Run: headless pygame with SDL's dummy video driver; simulated clock (each Clock.tick advances the game by its frame time, no real sleeping); random seed 0; keys injected as events and as key.get_pressed() state; mouse plan: one left click at the window centre at the start of phase 2, then a move to the lower-right quarter at the start of phase 3.
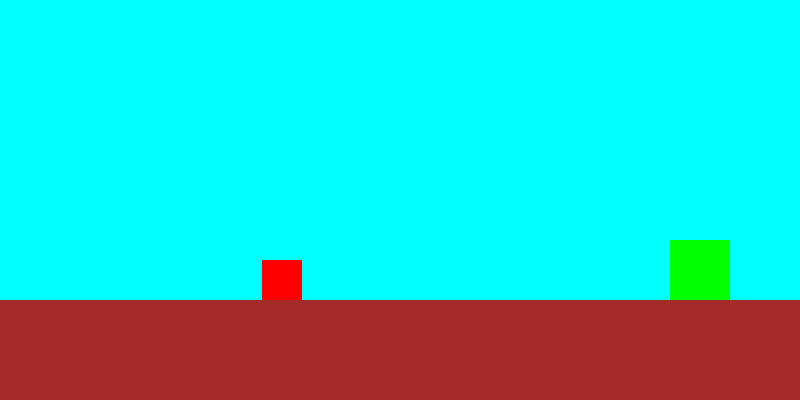
Frame 1 of 4 · flips 1–60 · no input
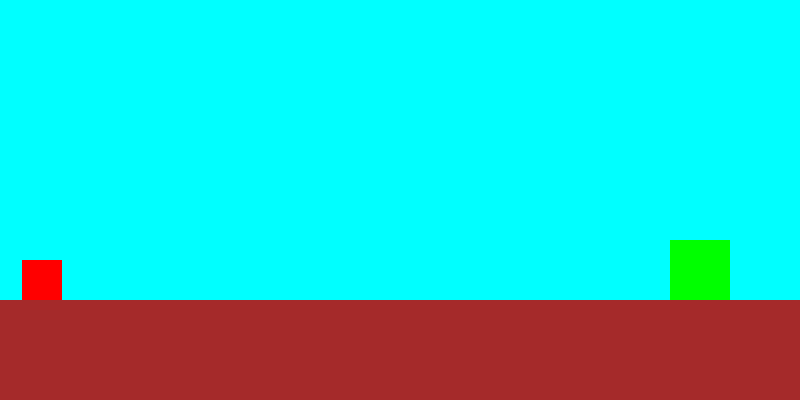
Frame 2 of 4 · flips 61–180 · clicked the window centre · tapped SPACE, RETURN · held RIGHT (→), D
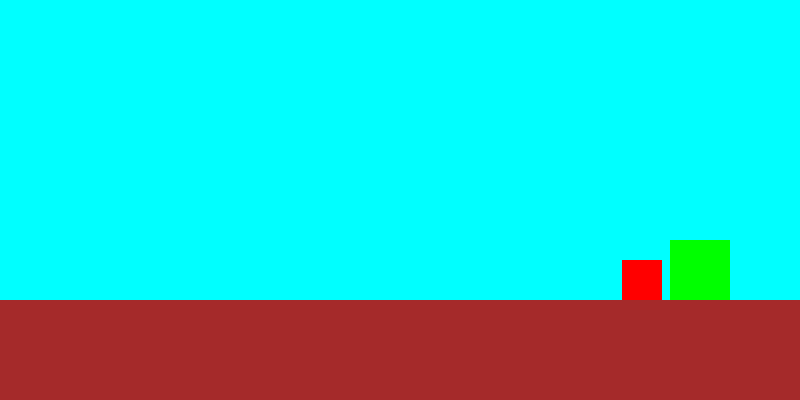
Frame 3 of 4 · flips 181–300 · moved the mouse to the lower-right quarter · held DOWN (↓), S
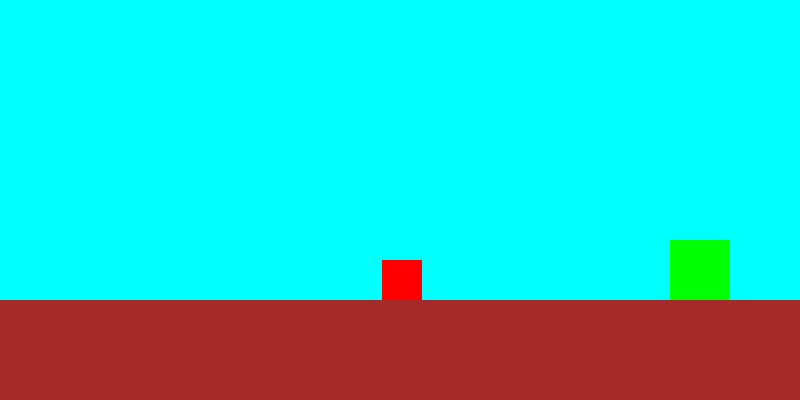
Frame 4 of 4 · flips 301–420 · held LEFT (←), A, UP (↑), W

The pygame program that drew these frames:

import pygame
from sys import exit

WIN_W = 800
WIN_H = 400

pygame.display.set_caption('yo')

running = True

clock = pygame.time.Clock()

pygame.init()
screen = pygame.display.set_mode((WIN_W, WIN_H))

sky_surf = pygame.Surface((800,300))
sky_surf.fill('cyan')

floor_surf = pygame.Surface((800,100))
floor_surf.fill('brown')

snail_surf = pygame.Surface((40,40))
snail_surf.fill('red')
snail_rect = snail_surf.get_rect(midbottom = (400, 300))

player_surf = pygame.Surface((60, 60))
player_surf.fill('green')
player_rect = player_surf.get_rect(midbottom = (700, 300))

while running:
	clock.tick(60)
	for event in pygame.event.get():
		if event.type == pygame.QUIT:
			pygame.quit()
			exit()
	
	screen.blit(sky_surf, (0,0))
	screen.blit(floor_surf, (0,300))
	screen.blit(snail_surf, snail_rect)
	screen.blit(player_surf, player_rect)

	snail_rect.x += -2


	mouse_pos = pygame.mouse.get_pos()
	if player_rect.collidepoint(mouse_pos):
		print(pygame.mouse.get_pressed())

	#if player_rect.colliderect(snail_rect):
	#	pygame.quit()

	if snail_rect.right <= 0:
		snail_rect.left = WIN_W

	pygame.display.flip()

pygame.quit()
